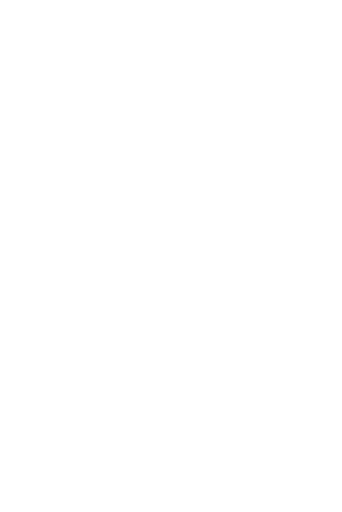
t = 0.00 s
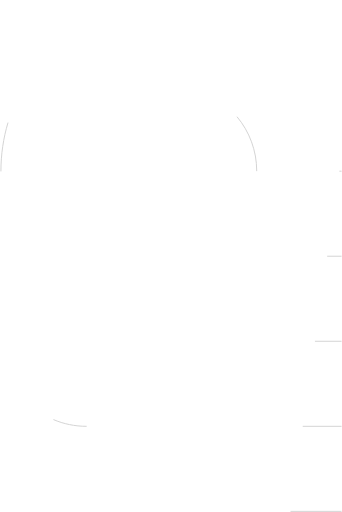
t = 0.62 s
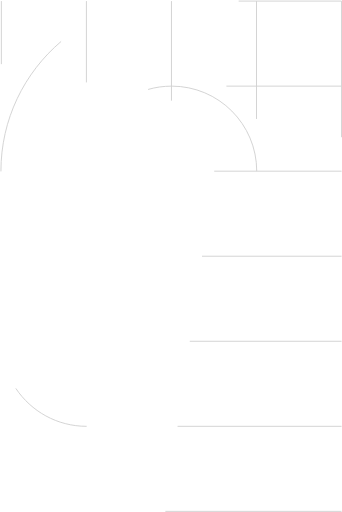
t = 1.35 s
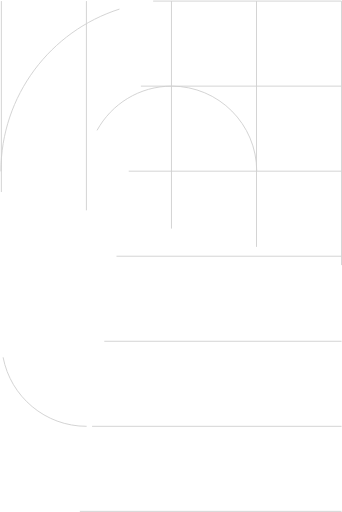
t = 1.85 s
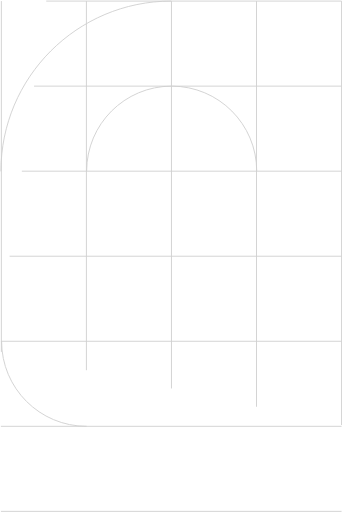
t = 2.48 s
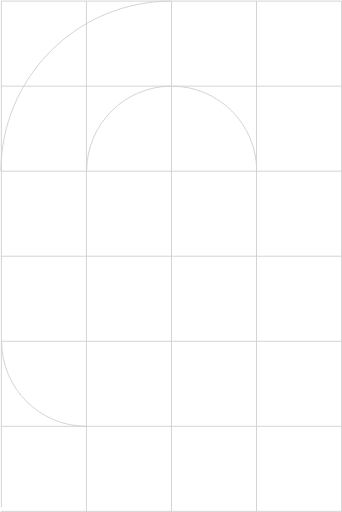
t = 3.08 s

The animated SVG that drew these frames (rendered in a browser with its animation timeline set to each time). Animation: 17 CSS @keyframes rules; one cycle of 3.70 s, repeats indefinitely.

<svg width="377" height="564" viewBox="0 0 377 564" fill="none" xmlns="http://www.w3.org/2000/svg" style="">
<path d="M95.5 469.75C43.7233 469.75 1.75 427.777 1.75 376" stroke="#CFCFCF" class="RtEnsCLp_0"></path>
<path d="M283 188.5C283 136.723 241.027 94.75 189.25 94.75C137.473 94.75 95.5 136.723 95.5 188.5" stroke="#CFCFCF" class="RtEnsCLp_1"></path>
<path d="M1 188.75C1 85.0585 85.0585 1 188.75 1" stroke="#CFCFCF" class="RtEnsCLp_2"></path>
<path d="M376.5 563.5H1.00001" stroke="#CFCFCF" class="RtEnsCLp_3"></path>
<path d="M376.5 469.75H1.00001" stroke="#CFCFCF" class="RtEnsCLp_4"></path>
<path d="M376.5 376H1.00001" stroke="#CFCFCF" class="RtEnsCLp_5"></path>
<path d="M376.5 282.25H1.00001" stroke="#CFCFCF" class="RtEnsCLp_6"></path>
<path d="M376.5 188.5L1.00001 188.5" stroke="#CFCFCF" class="RtEnsCLp_7"></path>
<path d="M376.5 94.75L1.00001 94.75" stroke="#CFCFCF" class="RtEnsCLp_8"></path>
<path d="M376.5 1L1.00001 1" stroke="#CFCFCF" class="RtEnsCLp_9"></path>
<path d="M376.5 1V564" stroke="#CFCFCF" class="RtEnsCLp_10"></path>
<path d="M282.75 1V564" stroke="#CFCFCF" class="RtEnsCLp_11"></path>
<path d="M189 1V564" stroke="#CFCFCF" class="RtEnsCLp_12"></path>
<path d="M95.25 1V564" stroke="#CFCFCF" class="RtEnsCLp_13"></path>
<path d="M1.5 1V564" stroke="#CFCFCF" class="RtEnsCLp_14"></path>
<style data-made-with="vivus-instant">.RtEnsCLp_0{stroke-dasharray:148 150;stroke-dashoffset:149;animation:RtEnsCLp_draw_0 3700ms linear 0ms infinite,RtEnsCLp_fade 3700ms linear 0ms infinite;}.RtEnsCLp_1{stroke-dasharray:295 297;stroke-dashoffset:296;animation:RtEnsCLp_draw_1 3700ms linear 0ms infinite,RtEnsCLp_fade 3700ms linear 0ms infinite;}.RtEnsCLp_2{stroke-dasharray:295 297;stroke-dashoffset:296;animation:RtEnsCLp_draw_2 3700ms linear 0ms infinite,RtEnsCLp_fade 3700ms linear 0ms infinite;}.RtEnsCLp_3{stroke-dasharray:376 378;stroke-dashoffset:377;animation:RtEnsCLp_draw_3 3700ms linear 0ms infinite,RtEnsCLp_fade 3700ms linear 0ms infinite;}.RtEnsCLp_4{stroke-dasharray:376 378;stroke-dashoffset:377;animation:RtEnsCLp_draw_4 3700ms linear 0ms infinite,RtEnsCLp_fade 3700ms linear 0ms infinite;}.RtEnsCLp_5{stroke-dasharray:376 378;stroke-dashoffset:377;animation:RtEnsCLp_draw_5 3700ms linear 0ms infinite,RtEnsCLp_fade 3700ms linear 0ms infinite;}.RtEnsCLp_6{stroke-dasharray:376 378;stroke-dashoffset:377;animation:RtEnsCLp_draw_6 3700ms linear 0ms infinite,RtEnsCLp_fade 3700ms linear 0ms infinite;}.RtEnsCLp_7{stroke-dasharray:376 378;stroke-dashoffset:377;animation:RtEnsCLp_draw_7 3700ms linear 0ms infinite,RtEnsCLp_fade 3700ms linear 0ms infinite;}.RtEnsCLp_8{stroke-dasharray:376 378;stroke-dashoffset:377;animation:RtEnsCLp_draw_8 3700ms linear 0ms infinite,RtEnsCLp_fade 3700ms linear 0ms infinite;}.RtEnsCLp_9{stroke-dasharray:376 378;stroke-dashoffset:377;animation:RtEnsCLp_draw_9 3700ms linear 0ms infinite,RtEnsCLp_fade 3700ms linear 0ms infinite;}.RtEnsCLp_10{stroke-dasharray:563 565;stroke-dashoffset:564;animation:RtEnsCLp_draw_10 3700ms linear 0ms infinite,RtEnsCLp_fade 3700ms linear 0ms infinite;}.RtEnsCLp_11{stroke-dasharray:563 565;stroke-dashoffset:564;animation:RtEnsCLp_draw_11 3700ms linear 0ms infinite,RtEnsCLp_fade 3700ms linear 0ms infinite;}.RtEnsCLp_12{stroke-dasharray:563 565;stroke-dashoffset:564;animation:RtEnsCLp_draw_12 3700ms linear 0ms infinite,RtEnsCLp_fade 3700ms linear 0ms infinite;}.RtEnsCLp_13{stroke-dasharray:563 565;stroke-dashoffset:564;animation:RtEnsCLp_draw_13 3700ms linear 0ms infinite,RtEnsCLp_fade 3700ms linear 0ms infinite;}.RtEnsCLp_14{stroke-dasharray:563 565;stroke-dashoffset:564;animation:RtEnsCLp_draw_14 3700ms linear 0ms infinite,RtEnsCLp_fade 3700ms linear 0ms infinite;}@keyframes RtEnsCLp_draw{100%{stroke-dashoffset:0;}}@keyframes RtEnsCLp_fade{0%{stroke-opacity:1;}86.48648648648648%{stroke-opacity:1;}100%{stroke-opacity:0;}}@keyframes RtEnsCLp_draw_0{2.7027027027027026%{stroke-dashoffset: 149}56.75675675675676%{ stroke-dashoffset: 0;}100%{ stroke-dashoffset: 0;}}@keyframes RtEnsCLp_draw_1{4.633204633204634%{stroke-dashoffset: 296}58.68725868725869%{ stroke-dashoffset: 0;}100%{ stroke-dashoffset: 0;}}@keyframes RtEnsCLp_draw_2{6.563706563706565%{stroke-dashoffset: 296}60.61776061776061%{ stroke-dashoffset: 0;}100%{ stroke-dashoffset: 0;}}@keyframes RtEnsCLp_draw_3{8.494208494208493%{stroke-dashoffset: 377}62.54826254826254%{ stroke-dashoffset: 0;}100%{ stroke-dashoffset: 0;}}@keyframes RtEnsCLp_draw_4{10.424710424710424%{stroke-dashoffset: 377}64.47876447876449%{ stroke-dashoffset: 0;}100%{ stroke-dashoffset: 0;}}@keyframes RtEnsCLp_draw_5{12.355212355212355%{stroke-dashoffset: 377}66.40926640926641%{ stroke-dashoffset: 0;}100%{ stroke-dashoffset: 0;}}@keyframes RtEnsCLp_draw_6{14.285714285714285%{stroke-dashoffset: 377}68.33976833976834%{ stroke-dashoffset: 0;}100%{ stroke-dashoffset: 0;}}@keyframes RtEnsCLp_draw_7{16.216216216216218%{stroke-dashoffset: 377}70.27027027027027%{ stroke-dashoffset: 0;}100%{ stroke-dashoffset: 0;}}@keyframes RtEnsCLp_draw_8{18.146718146718147%{stroke-dashoffset: 377}72.2007722007722%{ stroke-dashoffset: 0;}100%{ stroke-dashoffset: 0;}}@keyframes RtEnsCLp_draw_9{20.07722007722008%{stroke-dashoffset: 377}74.13127413127414%{ stroke-dashoffset: 0;}100%{ stroke-dashoffset: 0;}}@keyframes RtEnsCLp_draw_10{22.00772200772201%{stroke-dashoffset: 564}76.06177606177607%{ stroke-dashoffset: 0;}100%{ stroke-dashoffset: 0;}}@keyframes RtEnsCLp_draw_11{23.938223938223942%{stroke-dashoffset: 564}77.99227799227799%{ stroke-dashoffset: 0;}100%{ stroke-dashoffset: 0;}}@keyframes RtEnsCLp_draw_12{25.868725868725868%{stroke-dashoffset: 564}79.92277992277992%{ stroke-dashoffset: 0;}100%{ stroke-dashoffset: 0;}}@keyframes RtEnsCLp_draw_13{27.799227799227793%{stroke-dashoffset: 564}81.85328185328184%{ stroke-dashoffset: 0;}100%{ stroke-dashoffset: 0;}}@keyframes RtEnsCLp_draw_14{29.72972972972973%{stroke-dashoffset: 564}83.78378378378379%{ stroke-dashoffset: 0;}100%{ stroke-dashoffset: 0;}}</style></svg>
